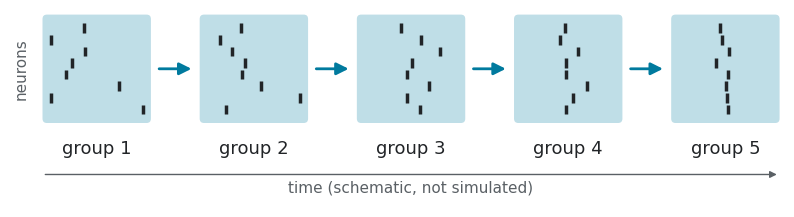

This figure's Python source: (Note: this script raises an exception after producing the figure.)
"""Slide 28: sketch of a synfire chain, 5 groups of neurons, the volley getting sharper from group to group.

Schematic only: the spike times are drawn from Gaussians with a shrinking spread, not simulated.
HPI slide palette (ink, greys, HPI Blue as the deck's secondary hue).
Run: uv run --with numpy --with matplotlib make_synfire_sketch.py
"""
from pathlib import Path

import matplotlib

matplotlib.use("Agg")
import matplotlib.pyplot as plt
import numpy as np
from matplotlib.patches import FancyArrowPatch, FancyBboxPatch

INK, GREY, RULE, BLUE, BLUE25 = "#212427", "#5a6065", "#d6d7d8", "#007a9e", "#bfdee7"
plt.rcParams.update({"font.sans-serif": ["Verdana", "DejaVu Sans"], "font.family": "sans-serif", "text.color": INK})

rng = np.random.default_rng(3)
n_groups, n_neurons = 5, 8
spreads = [1.0, 0.6, 0.35, 0.18, 0.06]  # schematic: spread of the volley shrinks from group to group
box_w, box_h, gap = 2.0, 2.0, 0.9

fig, ax = plt.subplots(figsize=(10, 3.2))
for g, sd in enumerate(spreads):
    x0 = g * (box_w + gap)
    ax.add_patch(FancyBboxPatch((x0, 0), box_w, box_h, boxstyle="round,pad=0,rounding_size=0.08",
                                fc=BLUE25, ec="none"))
    times = np.clip(rng.normal(0, sd, n_neurons), -0.85, 0.85)  # in units of half a box width
    for k, t in enumerate(times):
        x = x0 + box_w / 2 + t * box_w / 2
        y = 0.25 + k * (box_h - 0.5) / (n_neurons - 1)
        ax.plot([x, x], [y - 0.09, y + 0.09], color=INK, lw=2.5, solid_capstyle="butt")
    ax.text(x0 + box_w / 2, -0.3, f"group {g + 1}", ha="center", va="top", fontsize=13, color=INK)
    if g < n_groups - 1:
        ax.add_patch(FancyArrowPatch((x0 + box_w + 0.1, box_h / 2), (x0 + box_w + gap - 0.1, box_h / 2),
                                     arrowstyle="-|>", mutation_scale=18, color=BLUE, lw=2))
ax.text(-0.25, box_h / 2, "neurons", rotation=90, ha="right", va="center", fontsize=11, color=GREY)
total = n_groups * box_w + (n_groups - 1) * gap
ax.annotate("", xy=(total, -0.95), xytext=(0, -0.95),
            arrowprops=dict(arrowstyle="-|>", color=GREY, lw=1))
ax.text(total / 2, -1.05, "time (schematic, not simulated)",
        ha="center", va="top", fontsize=11, color=GREY)
ax.set_xlim(-0.6, total + 0.1)
ax.set_ylim(-1.55, box_h + 0.1)
ax.set_aspect("equal")
ax.axis("off")
fig.savefig(Path(__file__).resolve().parent / "28_synfire_sketch.png", dpi=200, bbox_inches="tight", facecolor="white")
